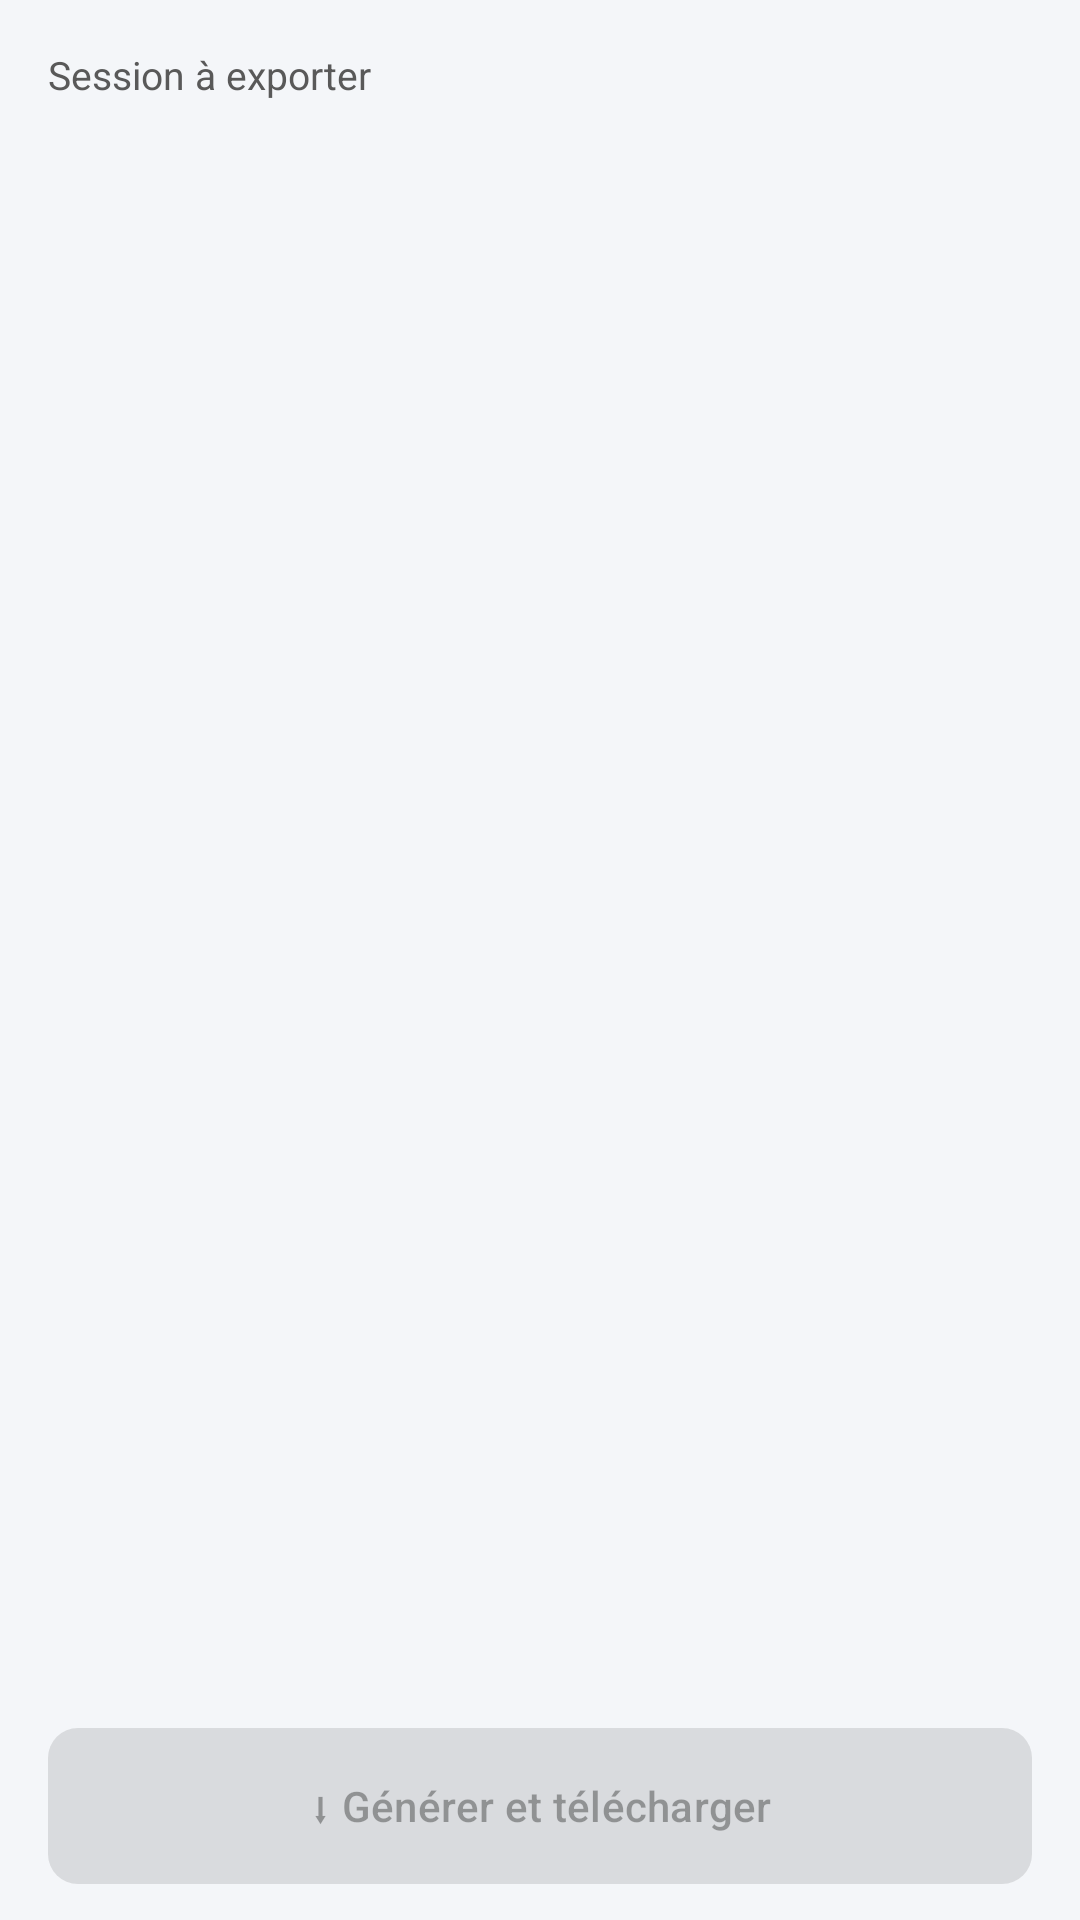

This screen was rendered from an Android layout file. Write that file and the resources it references.
<!-- AndroidManifest.xml: application theme Theme.StockCollect -->
<!-- res/layout/fragment_export.xml -->
<?xml version="1.0" encoding="utf-8"?>
<androidx.constraintlayout.widget.ConstraintLayout xmlns:android="http://schemas.android.com/apk/res/android"
    xmlns:app="http://schemas.android.com/apk/res-auto"
    android:layout_width="match_parent" android:layout_height="match_parent"
    android:background="@color/surface_variant">
    <TextView android:layout_width="wrap_content" android:layout_height="wrap_content"
        android:text="Session à exporter"
        android:textSize="13sp" android:textColor="@color/on_surface_variant"
        android:layout_marginHorizontal="@dimen/screen_padding_horizontal" android:layout_marginVertical="16dp"
        android:id="@+id/tv_titre"
        app:layout_constraintTop_toTopOf="parent" app:layout_constraintStart_toStartOf="parent"/>
    <TextView android:id="@+id/tv_aucune_session" android:layout_width="wrap_content"
        android:layout_height="wrap_content" android:text="Aucune session clôturée à exporter." android:textSize="15sp"
        android:textColor="@color/on_surface_variant" android:visibility="gone"
        app:layout_constraintTop_toBottomOf="@id/tv_titre" app:layout_constraintBottom_toTopOf="@id/progress_export"
        app:layout_constraintStart_toStartOf="parent" app:layout_constraintEnd_toEndOf="parent"/>
    <com.google.android.material.card.MaterialCardView android:id="@+id/group_session"
        android:layout_width="match_parent" android:layout_height="wrap_content"
        android:layout_marginHorizontal="@dimen/screen_padding_horizontal" android:visibility="gone"
        app:cardElevation="2dp" app:cardCornerRadius="12dp"
        app:layout_constraintTop_toBottomOf="@id/tv_titre"
        app:layout_constraintStart_toStartOf="parent" app:layout_constraintEnd_toEndOf="parent">
        <LinearLayout android:layout_width="match_parent" android:layout_height="wrap_content"
            android:orientation="vertical" android:padding="14dp">
            <TextView android:id="@+id/tv_type_operation" android:layout_width="wrap_content"
                android:layout_height="wrap_content" android:textSize="16sp" android:textStyle="bold"/>
            <TextView android:id="@+id/tv_date_heure" android:layout_width="wrap_content"
                android:layout_height="wrap_content" android:textSize="12sp"
                android:textColor="@color/on_surface_variant" android:layout_marginTop="4dp"/>
            <LinearLayout android:layout_width="match_parent" android:layout_height="wrap_content"
                android:orientation="horizontal" android:layout_marginTop="8dp">
                <TextView android:id="@+id/tv_statut" android:layout_width="wrap_content"
                    android:layout_height="wrap_content" android:textSize="13sp"
                    android:textColor="@color/blue_primary" android:textStyle="bold"/>
                <TextView android:layout_width="0dp" android:layout_height="wrap_content"
                    android:layout_weight="1"/>
                <TextView android:id="@+id/tv_nb_lignes" android:layout_width="wrap_content"
                    android:layout_height="wrap_content" android:textSize="13sp"
                    android:textColor="@color/on_surface_variant"/>
            </LinearLayout>
        </LinearLayout>
    </com.google.android.material.card.MaterialCardView>
    <ProgressBar android:id="@+id/progress_export" android:layout_width="wrap_content"
        android:layout_height="wrap_content" android:visibility="gone" android:layout_marginBottom="8dp"
        app:layout_constraintBottom_toTopOf="@id/btn_exporter"
        app:layout_constraintStart_toStartOf="parent" app:layout_constraintEnd_toEndOf="parent"/>
    <com.google.android.material.button.MaterialButton android:id="@+id/btn_exporter"
        android:layout_width="0dp" android:layout_height="wrap_content"
        android:minHeight="@dimen/button_height" android:insetTop="0dp" android:insetBottom="0dp"
        android:text="⬇ Générer et télécharger"
        android:layout_marginHorizontal="@dimen/screen_padding_horizontal" android:layout_marginVertical="12dp"
        android:enabled="false" app:cornerRadius="10dp"
        app:layout_constraintBottom_toBottomOf="parent"
        app:layout_constraintStart_toStartOf="parent" app:layout_constraintEnd_toEndOf="parent"/>
</androidx.constraintlayout.widget.ConstraintLayout>
<!-- resources referenced by this layout -->
<resources>
  <color name="blue_primary">#185FA5</color>
  <color name="on_surface_variant">#595959</color>
  <color name="surface_variant">#F4F6F9</color>
  <dimen name="button_height">52dp</dimen>
  <dimen name="screen_padding_horizontal">16dp</dimen>
  <style name="Theme.StockCollect" parent="Theme.Material3.Light">
          
          <item name="colorPrimary">@color/blue_primary</item>
          <item name="colorOnPrimary">@color/white</item>
          <item name="colorPrimaryContainer">@color/blue_container</item>
          <item name="colorOnPrimaryContainer">@color/blue_on_container</item>
  
          
          <item name="colorSecondary">@color/green_secondary</item>
          <item name="colorOnSecondary">@color/white</item>
          <item name="colorSecondaryContainer">@color/green_container</item>
          <item name="colorOnSecondaryContainer">@color/green_on_container</item>
  
          
          <item name="colorError">@color/red_on_container</item>
          <item name="colorOnError">@color/white</item>
          <item name="colorErrorContainer">@color/red_container</item>
          <item name="colorOnErrorContainer">@color/red_on_container</item>
  
          
          <item name="colorSurface">@color/surface</item>
          <item name="colorOnSurface">@color/on_surface</item>
          <item name="colorSurfaceVariant">@color/surface_variant</item>
          <item name="colorOnSurfaceVariant">@color/on_surface_variant</item>
          <item name="colorSurfaceContainerLowest">@color/white</item>
          <item name="colorSurfaceContainerLow">@color/white</item>
          <item name="colorSurfaceContainer">@color/white</item>
          <item name="colorSurfaceContainerHigh">@color/white</item>
          <item name="colorSurfaceContainerHighest">@color/surface_container_high</item>
          <item name="colorOutline">@color/outline</item>
          <item name="colorOutlineVariant">@color/border</item>
  
          
          <item name="actionBarStyle">@style/AppBarStyle</item>
          <item name="toolbarStyle">@style/ToolbarStyle</item>
  
          
          <item name="android:statusBarColor">@color/blue_dark</item>
          <item name="android:windowLightStatusBar">false</item>
      </style>
  <color name="white">#FFFFFF</color>
  <color name="blue_container">#E6F1FB</color>
  <color name="blue_on_container">#0C447C</color>
  <color name="green_secondary">#0F6E56</color>
  <color name="green_container">#EAF3DE</color>
  <color name="green_on_container">#3B6D11</color>
  <color name="red_on_container">#A32D2D</color>
  <color name="red_container">#FCEBEB</color>
  <color name="surface">#FFFFFF</color>
  <color name="on_surface">#1A1A1A</color>
  <color name="surface_container_high">#ECEFF3</color>
  <color name="outline">#737B85</color>
  <color name="border">#DDDDDD</color>
  <style name="AppBarStyle" parent="Widget.Material3.ActionBar.Solid">
          <item name="background">@color/blue_primary</item>
          <item name="titleTextColor">@color/white</item>
      </style>
  <style name="ToolbarStyle" parent="Widget.Material3.Toolbar">
          <item name="android:background">@color/blue_primary</item>
          <item name="titleTextColor">@color/white</item>
          <item name="navigationIconTint">@color/white</item>
      </style>
  <color name="blue_dark">#0C447C</color>
</resources>
